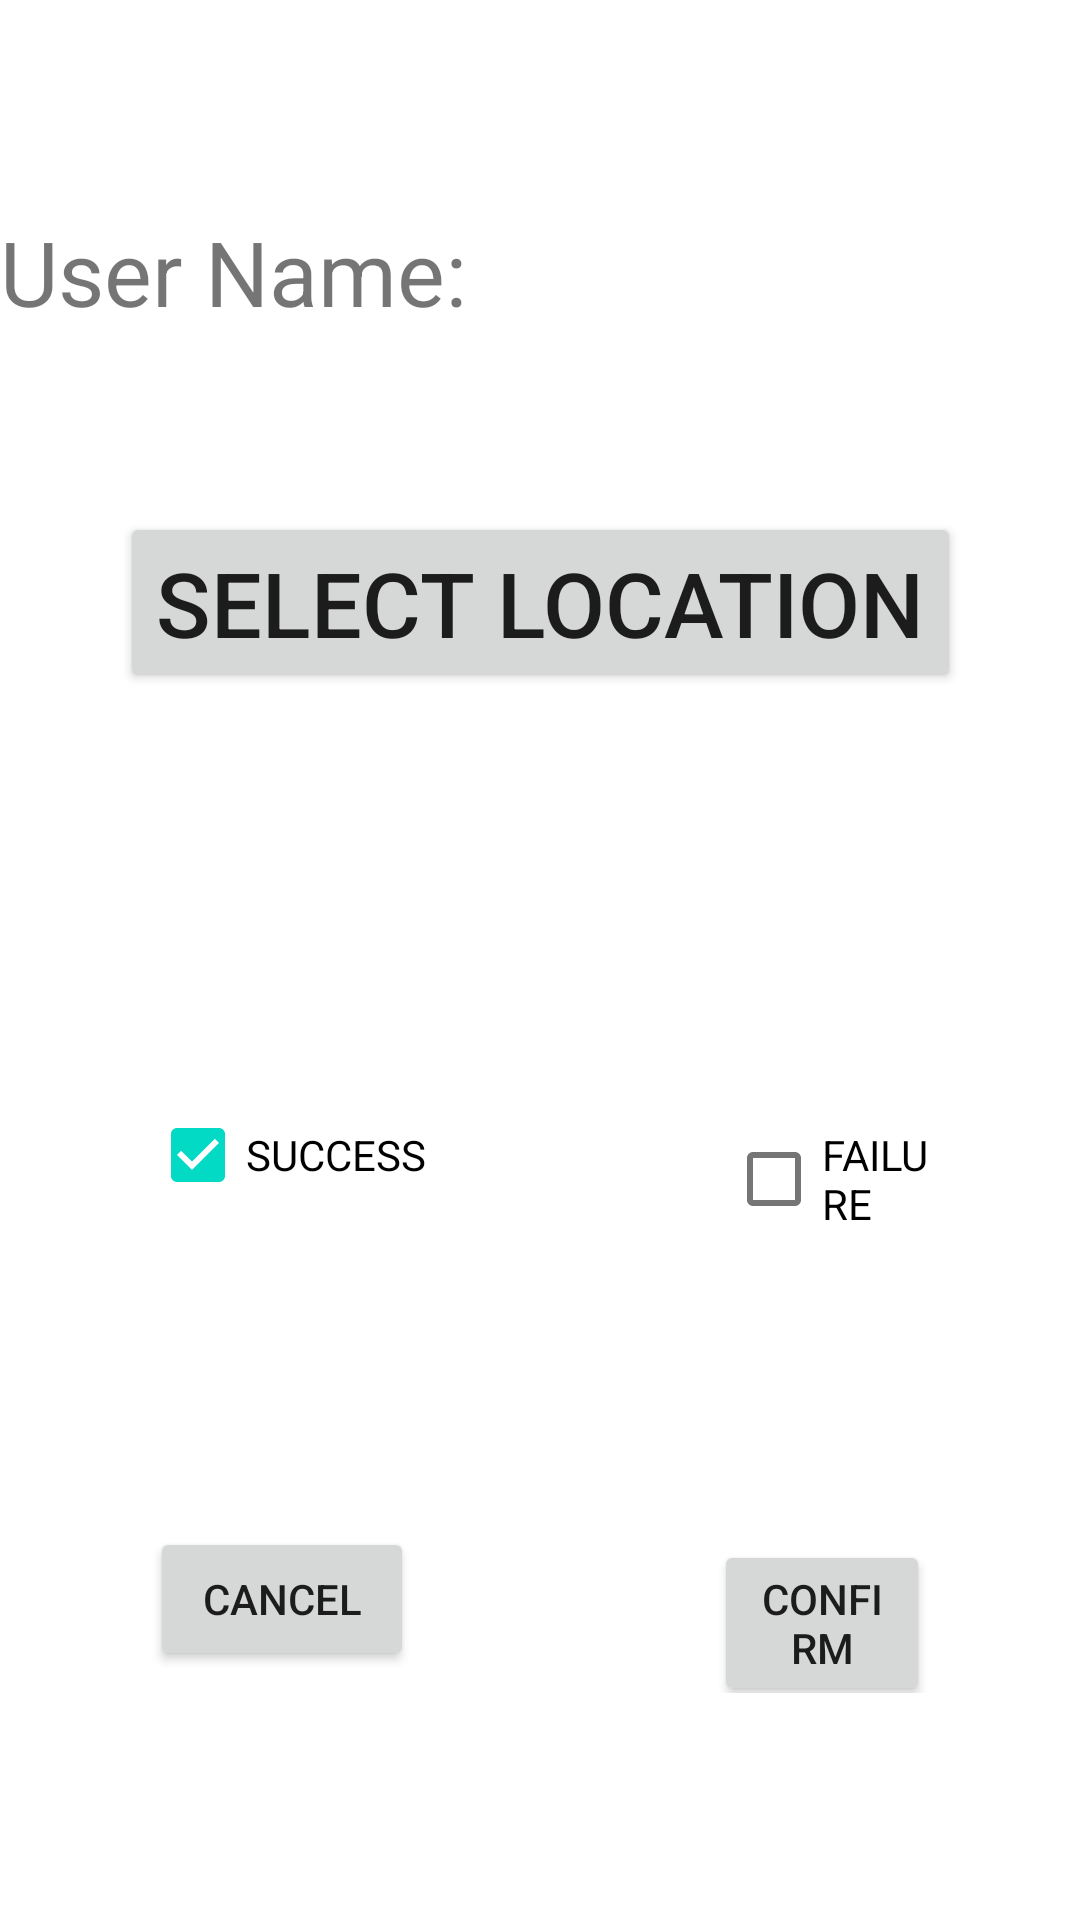

The Android layout XML behind this screen, and the referenced resources:
<!-- AndroidManifest.xml: application theme Theme.SBeta -->
<!-- res/layout/activity_add_binomial_trial.xml -->
<?xml version="1.0" encoding="utf-8"?>
<LinearLayout
    xmlns:android="http://schemas.android.com/apk/res/android"
    xmlns:tools="http://schemas.android.com/tools"
    android:layout_width="match_parent"
    android:layout_height="match_parent"
    android:orientation="vertical">

    <TextView
        android:layout_width="wrap_content"
        android:layout_height="wrap_content"
        android:id="@+id/display_exp_name"
        android:textSize="30dp"
        android:layout_marginTop="10dp"
        android:layout_marginBottom="10dp"></TextView>

    <TextView
        android:layout_width="wrap_content"
        android:layout_height="wrap_content"
        android:id="@+id/user_name_binomial"
        android:text="User Name: "
        android:textSize="30dp"
        android:layout_marginTop="10dp"
        android:layout_marginBottom="60dp"></TextView>
    <Button
        android:layout_width="wrap_content"
        android:layout_height="wrap_content"
        android:id="@+id/location"
        android:text="Select Location"
        android:textSize="30dp"
        android:layout_marginLeft="40dp"
        android:layout_marginBottom="100dp"></Button>

    <LinearLayout
        android:layout_width="wrap_content"
        android:layout_height="wrap_content"
        android:orientation="horizontal">

        <com.google.android.material.checkbox.MaterialCheckBox
            android:id="@+id/success"
            android:text="SUCCESS"
            android:layout_width="wrap_content"
            android:layout_height="wrap_content"
            android:layout_marginTop="30dp"
            android:layout_marginRight="50dp"
            android:layout_marginLeft="50dp"
            android:checked="true">
        </com.google.android.material.checkbox.MaterialCheckBox>

        <com.google.android.material.checkbox.MaterialCheckBox
            android:id="@+id/failure"
            android:text="FAILURE"
            android:layout_width="wrap_content"
            android:layout_height="wrap_content"
            android:layout_marginTop="30dp"
            android:layout_marginLeft="50dp"
            android:layout_marginRight="50dp">
        </com.google.android.material.checkbox.MaterialCheckBox>

    </LinearLayout>

    <LinearLayout
        android:layout_width="wrap_content"
        android:layout_height="wrap_content"
        android:orientation="horizontal">
        <Button
            android:layout_width="wrap_content"
            android:layout_height="wrap_content"
            android:id="@+id/cancel_button"
            android:text="CANCEL"
            android:layout_marginTop="100dp"
            android:layout_marginLeft="50dp"
            android:layout_marginRight="50dp"></Button>
        <Button
            android:layout_width="wrap_content"
            android:layout_height="wrap_content"
            android:id="@+id/confirm_button"
            android:text="CONFIRM"
            android:layout_marginTop="100dp"
            android:layout_marginLeft="50dp"
            android:layout_marginRight="50dp"></Button>
    </LinearLayout>


</LinearLayout>
<!-- resources referenced by this layout -->
<resources>
  <style name="Theme.SBeta" parent="Theme.MaterialComponents.DayNight.DarkActionBar">
          
          <item name="colorPrimary">@color/purple_500</item>
          <item name="colorPrimaryVariant">@color/purple_700</item>
          <item name="colorOnPrimary">@color/white</item>
          
          <item name="colorSecondary">@color/teal_200</item>
          <item name="colorSecondaryVariant">@color/teal_700</item>
          <item name="colorOnSecondary">@color/black</item>
          
          <item name="android:statusBarColor" tools:targetApi="l">?attr/colorPrimaryVariant</item>
          
      </style>
  <!-- not gathered from this repository: default colours our renderer supplied (Android Studio template values) -->
  <color name="purple_500">#FF6200EE</color>
  <color name="purple_700">#FF3700B3</color>
  <color name="teal_200">#FF03DAC5</color>
  <color name="teal_700">#FF018786</color>
  <color name="black">#FF000000</color>
  <color name="white">#FFFFFFFF</color>
</resources>
